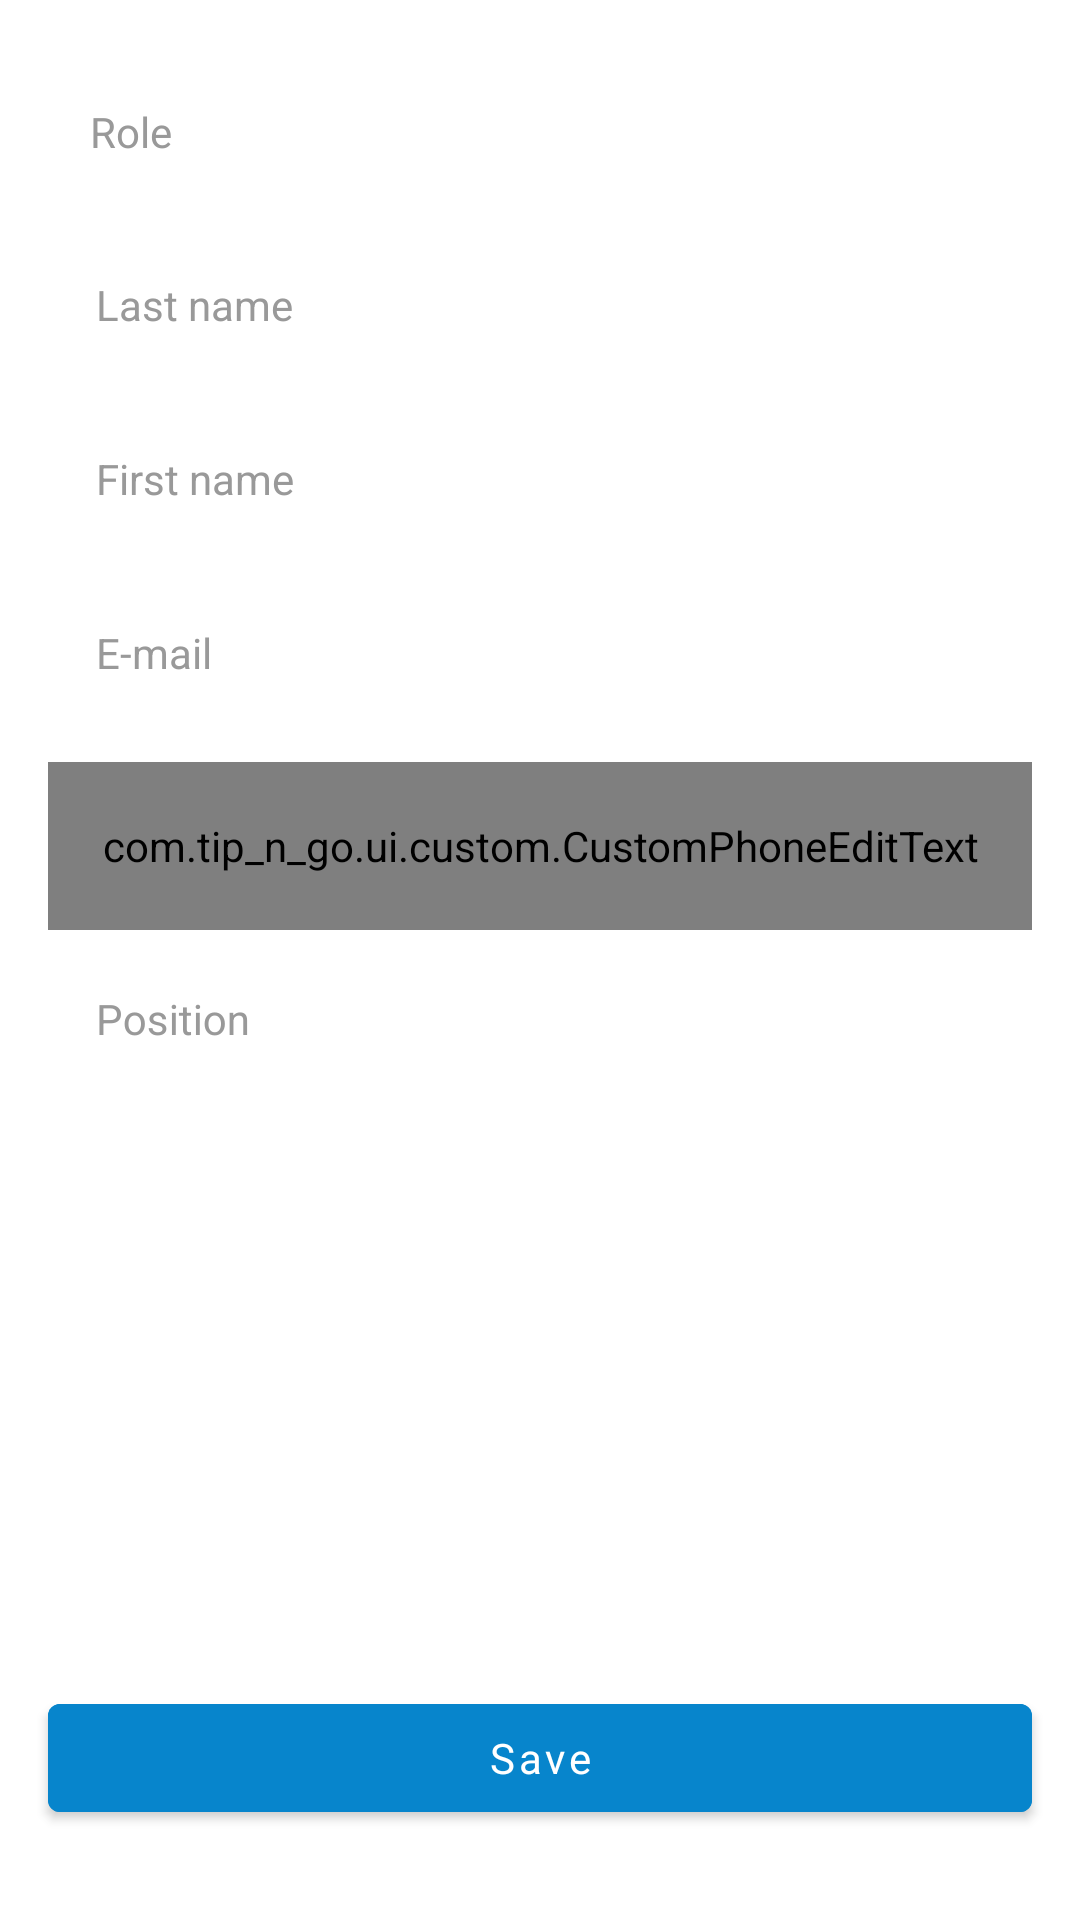

The Android layout XML behind this screen, and the referenced resources:
<!-- AndroidManifest.xml: application theme Theme.Tipandgo -->
<!-- res/layout/fragment_add_staff.xml -->
<?xml version="1.0" encoding="utf-8"?>
<FrameLayout xmlns:android="http://schemas.android.com/apk/res/android"
    xmlns:app="http://schemas.android.com/apk/res-auto"
    android:layout_width="match_parent"
    android:layout_height="match_parent">

    <LinearLayout
        android:id="@+id/input_layout"
        android:layout_width="match_parent"
        android:layout_height="wrap_content"
        android:layout_marginHorizontal="@dimen/between_margin"
        android:orientation="vertical">

        <FrameLayout
            android:layout_width="match_parent"
            android:layout_height="wrap_content"
            android:layout_marginTop="@dimen/between_margin">

            <TextView
                android:id="@+id/role_hint"
                android:layout_width="wrap_content"
                android:layout_height="wrap_content"
                android:layout_gravity="center_vertical"
                android:layout_marginStart="14dp"
                android:text="@string/staff_role"
                android:textColor="@color/grey"/>

            <Spinner
                android:id="@+id/role_selector"
                android:layout_width="match_parent"
                android:layout_height="@dimen/custom_text_input_height"
                android:background="@drawable/custom_text_input_bg" />
        </FrameLayout>

        <com.google.android.material.textfield.TextInputLayout
            android:id="@+id/staff_last_name"
            style="@style/CustomTextInput"
            android:layout_width="match_parent"
            android:layout_height="wrap_content"
            android:layout_marginTop="@dimen/small_margin"
            android:hint="@string/last_name"
            app:hintTextAppearance="@style/Tags2">

            <com.google.android.material.textfield.TextInputEditText
                style="@style/CustomTextEdit"
                android:layout_width="match_parent"
                android:layout_height="wrap_content" />
        </com.google.android.material.textfield.TextInputLayout>

        <com.google.android.material.textfield.TextInputLayout
            android:id="@+id/staff_first_name"
            style="@style/CustomTextInput"
            android:layout_width="match_parent"
            android:layout_height="wrap_content"
            android:layout_marginTop="@dimen/small_margin"
            android:hint="@string/first_name"
            app:hintTextAppearance="@style/Tags2">

            <com.google.android.material.textfield.TextInputEditText
                style="@style/CustomTextEdit"
                android:layout_width="match_parent"
                android:layout_height="wrap_content" />
        </com.google.android.material.textfield.TextInputLayout>

        <com.google.android.material.textfield.TextInputLayout
            android:id="@+id/staff_email"
            style="@style/CustomTextInput"
            android:layout_width="match_parent"
            android:layout_height="wrap_content"
            android:layout_marginTop="@dimen/small_margin"
            android:hint="@string/email"
            app:hintTextAppearance="@style/Tags2">

            <com.google.android.material.textfield.TextInputEditText
                style="@style/CustomTextEdit"
                android:layout_width="match_parent"
                android:layout_height="wrap_content"
                android:inputType="textEmailAddress" />
        </com.google.android.material.textfield.TextInputLayout>

        <com.tip_n_go.ui.custom.CustomPhoneEditText
            android:id="@+id/staff_phone"
            android:layout_width="match_parent"
            android:layout_height="@dimen/custom_text_input_height"
            android:layout_marginTop="@dimen/small_margin"/>

        <com.google.android.material.textfield.TextInputLayout
            android:id="@+id/staff_position"
            style="@style/CustomTextInput"
            android:layout_width="match_parent"
            android:layout_height="wrap_content"
            android:layout_marginTop="@dimen/small_margin"
            android:hint="@string/staff_position"
            app:hintTextAppearance="@style/Tags2">

            <com.google.android.material.textfield.TextInputEditText
                style="@style/CustomTextEdit"
                android:layout_width="match_parent"
                android:layout_height="wrap_content" />
        </com.google.android.material.textfield.TextInputLayout>

    </LinearLayout>

    <com.google.android.material.button.MaterialButton
        android:id="@+id/save_button"
        android:layout_width="match_parent"
        android:layout_height="wrap_content"
        android:layout_gravity="bottom"
        android:layout_marginHorizontal="@dimen/sides_margin"
        android:layout_marginBottom="@dimen/bottom_margin"
        android:backgroundTint="@color/blue"
        android:text="@string/save_action"
        android:textAllCaps="false"/>

    <include
        android:id="@+id/success_layout"
        layout="@layout/layout_success"
        android:visibility="gone"/>
</FrameLayout>
<!-- res/layout/layout_success.xml (included above) -->
<LinearLayout xmlns:android="http://schemas.android.com/apk/res/android"
    xmlns:tools="http://schemas.android.com/tools"
    android:layout_width="match_parent"
    android:layout_height="wrap_content"
    android:layout_gravity="center"
    android:orientation="vertical"
    android:visibility="gone"
    tools:visibility="visible">

    
    <include
        android:id="@+id/thumbs_up_frame"
        layout="@layout/thumbs_up_frame"
        android:layout_width="match_parent"
        android:layout_height="@dimen/thumbs_up_with_shadow_height"
        tools:visibility="visible" />

    <TextView
        android:id="@+id/success_description"
        android:layout_width="wrap_content"
        android:layout_height="wrap_content"
        android:layout_gravity="center"
        android:layout_marginHorizontal="@dimen/between_margin"
        android:textAlignment="center"
        android:textAppearance="@style/Heading1"
        tools:text="@string/lorem_ipsum"/>

</LinearLayout>
<!-- res/layout/thumbs_up_frame.xml (included above) -->
<?xml version="1.0" encoding="utf-8"?>
<FrameLayout xmlns:android="http://schemas.android.com/apk/res/android"
    xmlns:tools="http://schemas.android.com/tools"
    android:layout_width="match_parent"
    android:layout_height="match_parent">

    <View
        android:layout_width="128dp"
        android:layout_height="128dp"
        android:background="@drawable/placeholder_background"
        android:elevation="20dp"
        android:layout_gravity="center"
        tools:ignore="ContentDescription" />

    <ImageView
        android:layout_width="68dp"
        android:layout_height="68dp"
        android:layout_gravity="center"
        android:elevation="20dp"
        android:src="@drawable/icon_thumbs_up"
        tools:ignore="ContentDescription" />

</FrameLayout>
<!-- resources referenced by this layout -->
<resources>
  <color name="blue">#0785CC</color>
  <color name="grey">#999999</color>
  <dimen name="between_margin">16dp</dimen>
  <dimen name="bottom_margin">30dp</dimen>
  <dimen name="custom_text_input_height">56dp</dimen>
  <dimen name="sides_margin">16dp</dimen>
  <dimen name="small_margin">8dp</dimen>
  <dimen name="thumbs_up_with_shadow_height">200dp</dimen>
  <!-- drawable placeholder_background (drawable) -->
  <?xml version="1.0" encoding="utf-8"?>
  <shape
      xmlns:android="http://schemas.android.com/apk/res/android"
      android:shape="oval">
  
      <solid android:color="@color/white"/>
  
      <size android:width="128dp"
          android:height="128dp"/>
  
  </shape>
  <string name="email">E-mail</string>
  <string name="first_name">First name</string>
  <string name="last_name">Last name</string>
  <string name="lorem_ipsum">Lorem ipsum dolor sit amet, consectetur adipiscing elit, sed do eiusmod tempor incididunt ut labore et dolore magna aliqua. Ut enim ad minim veniam, quis nostrud exercitation ullamco laboris nisi ut aliquip ex ea commodo consequat. Duis aute irure dolor in reprehenderit in voluptate velit esse cillum dolore eu fugiat nulla pariatur. Excepteur sint occaecat cupidatat non proident, sunt in culpa qui officia deserunt mollit anim id est laborum.</string>
  <string name="save_action">Save</string>
  <string name="staff_position">Position</string>
  <string name="staff_role">Role</string>
  <style name="CustomTextEdit" parent="Widget.Material3.TextInputEditText.OutlinedBox">
          <item name="background">@null</item>
          <item name="android:gravity">start</item>
          <item name="android:textAppearance">@style/Paragraph2</item>
          <item name="android:paddingTop">@dimen/edit_text_top_padding</item>
          <item name="android:maxLines">1</item>
          <item name="android:singleLine">true</item>
      </style>
  <style name="CustomTextInput" parent="Widget.MaterialComponents.TextInputLayout.FilledBox">
          <item name="boxBackgroundMode">none</item>
          <item name="android:background">@drawable/custom_text_input_bg</item>
          <item name="android:textColorHint">@color/grey</item>
      </style>
  <style name="Heading1">
          <item name="android:textSize">@dimen/heading1_text_size</item>
          <item name="android:textColor">@color/extra_dark_blue</item>
          <item name="android:textStyle">bold</item>
      </style>
  <style name="Tags2">
          <item name="android:textSize">@dimen/tags2_text_size</item>
          <item name="android:textColor">@color/grey</item>
      </style>
  <style name="Theme.Tipandgo" parent="Theme.MaterialComponents.DayNight.NoActionBar">
          
          <item name="colorPrimary">@color/blue</item>
          <item name="colorPrimaryVariant">@color/grey</item>
          <item name="colorOnPrimary">@color/white</item>
          
          <item name="colorSecondary">@color/blue</item>
          <item name="colorSecondaryVariant">@color/teal_700</item>
          <item name="colorOnSecondary">@color/black</item>
          
          <item name="android:statusBarColor">@color/white</item>
          <item name="android:navigationBarColor">@color/white</item>
          <item name="android:windowLightStatusBar">true</item>
          <item name="fontFamily">@font/poppins</item>
      </style>
  <color name="white">#FFFFFFFF</color>
  <style name="Paragraph2">
          <item name="android:textSize">@dimen/paragraph2_text_size</item>
          <item name="android:textColor">@color/extra_dark_blue</item>
      </style>
  <dimen name="edit_text_top_padding">5dp</dimen>
  <dimen name="heading1_text_size">20sp</dimen>
  <color name="extra_dark_blue">#00041C</color>
  <dimen name="tags2_text_size">10sp</dimen>
  <color name="teal_700">#FF018786</color>
  <color name="black">#FF000000</color>
  <dimen name="paragraph2_text_size">14sp</dimen>
</resources>
